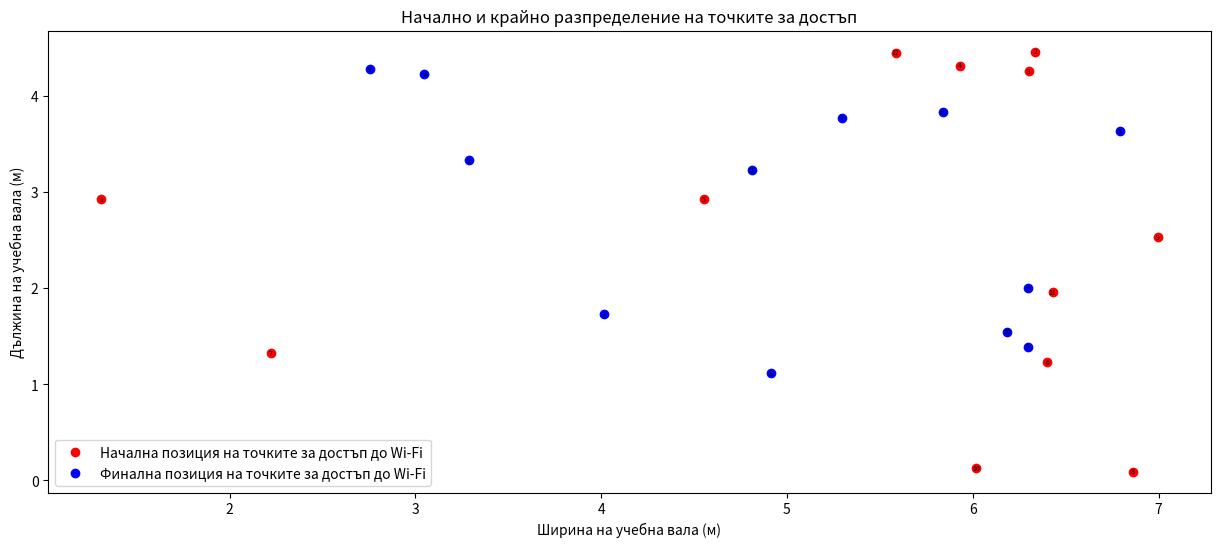
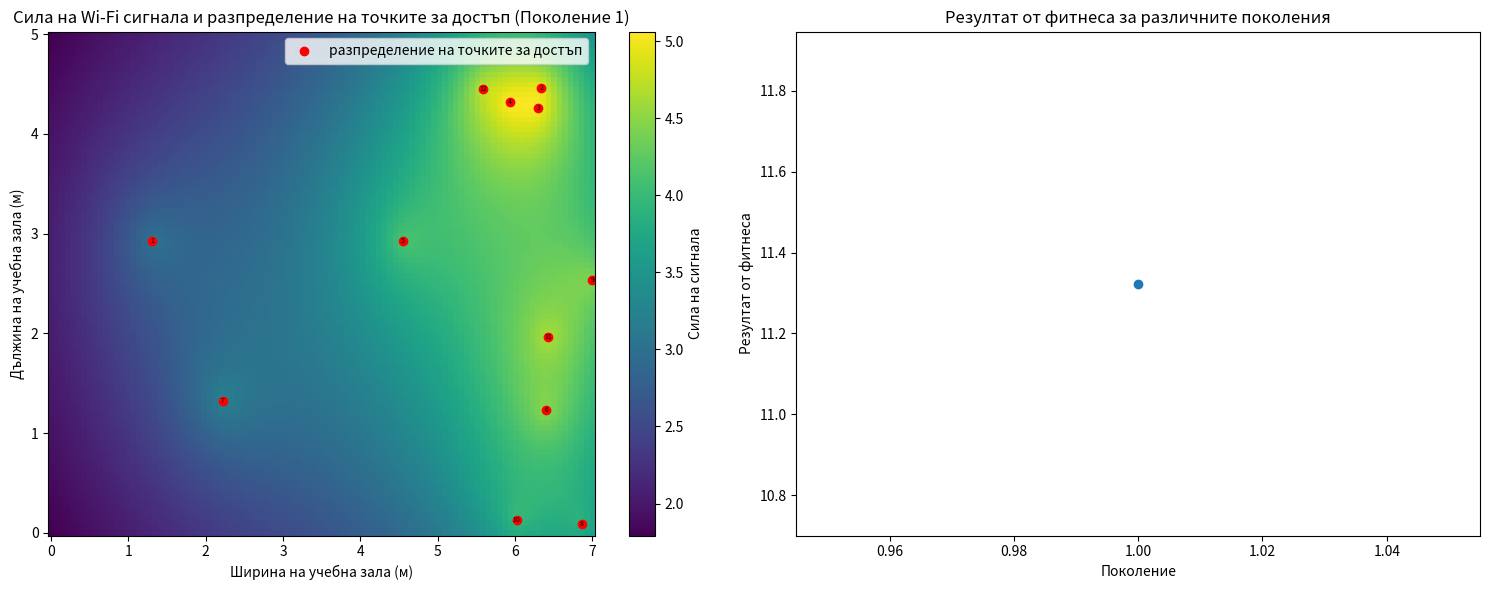
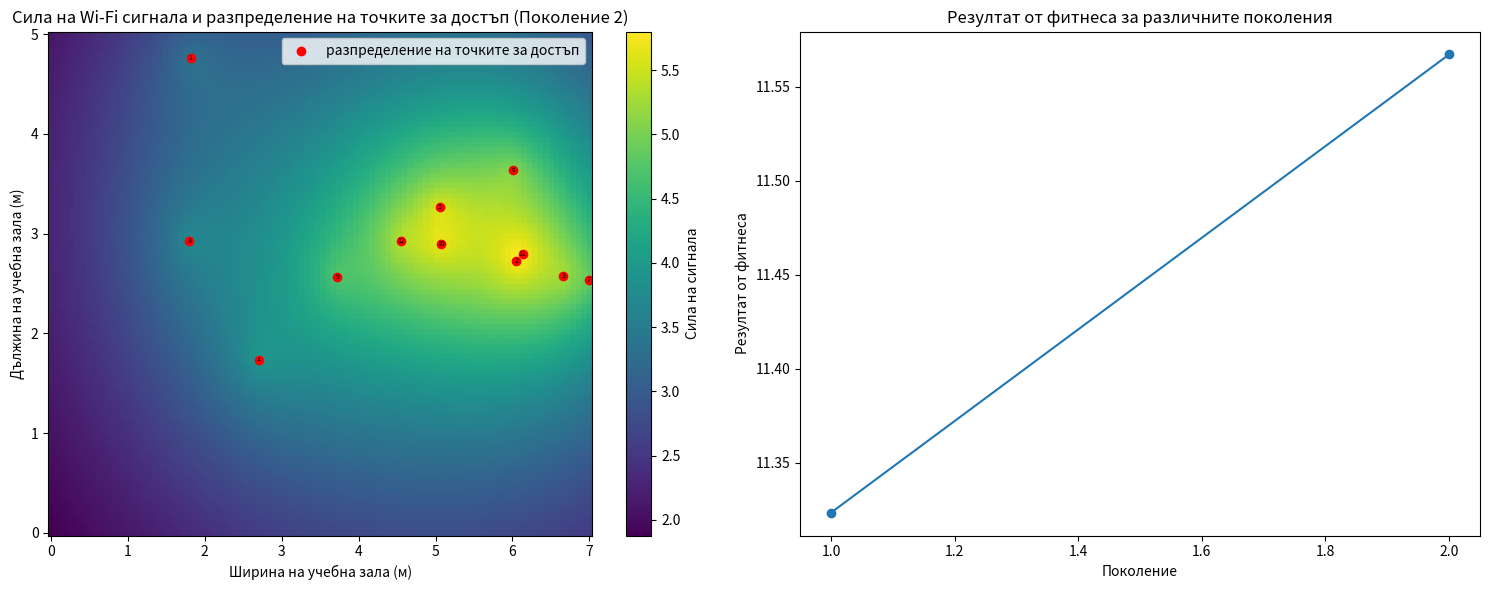
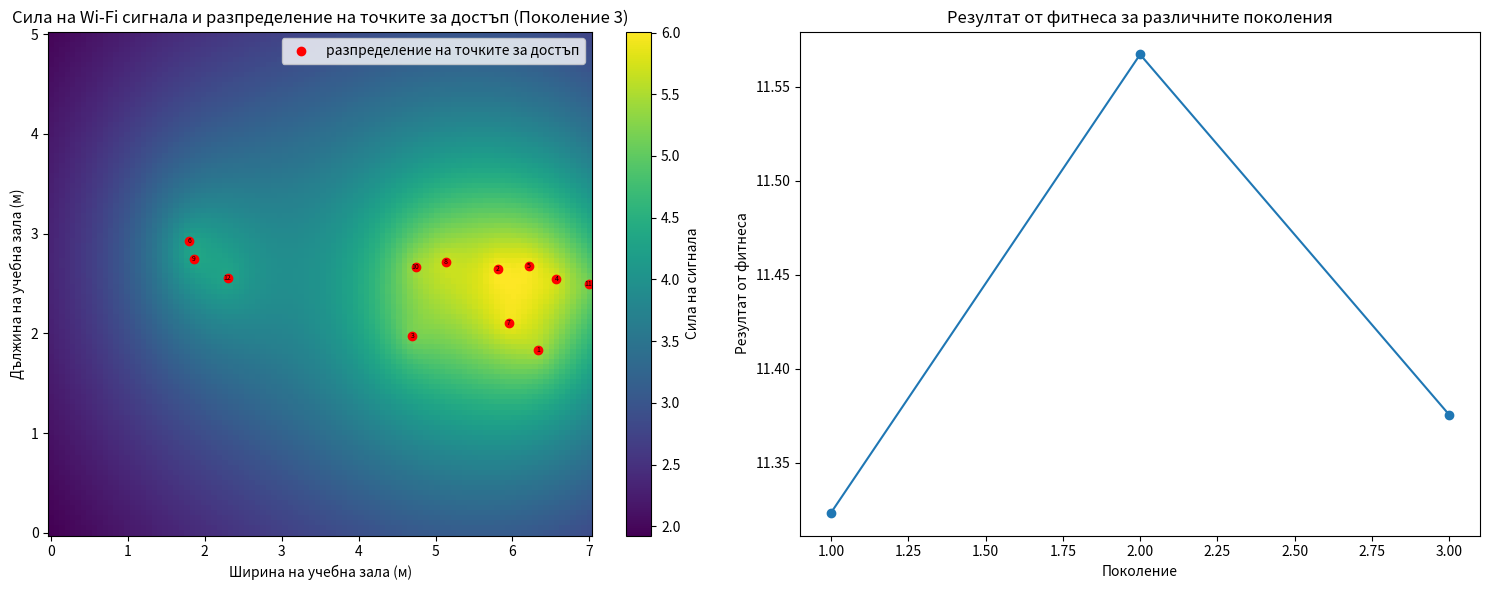
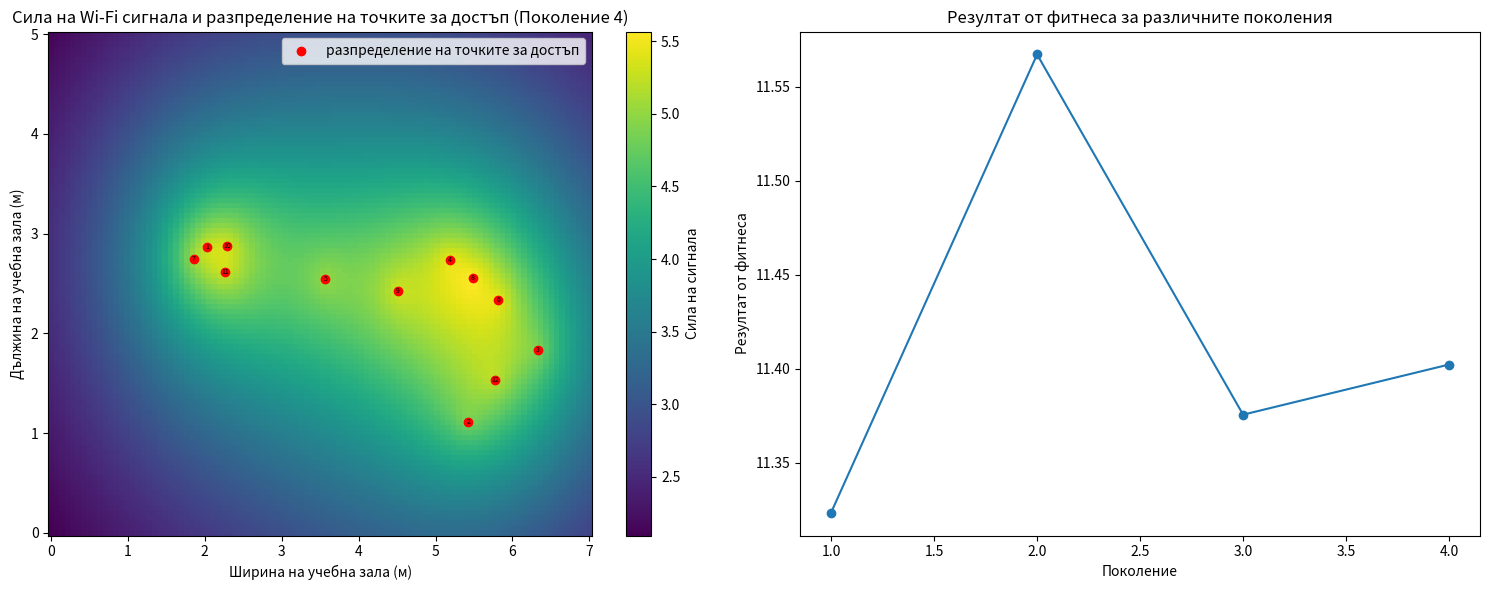
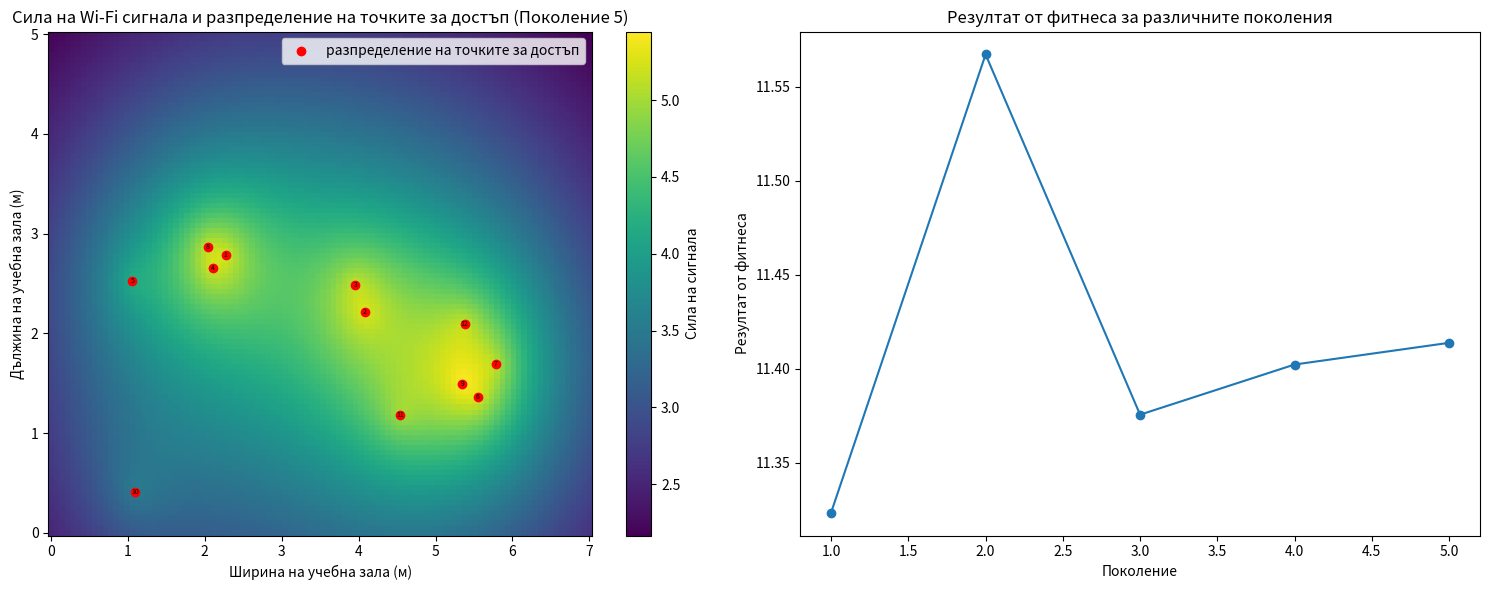
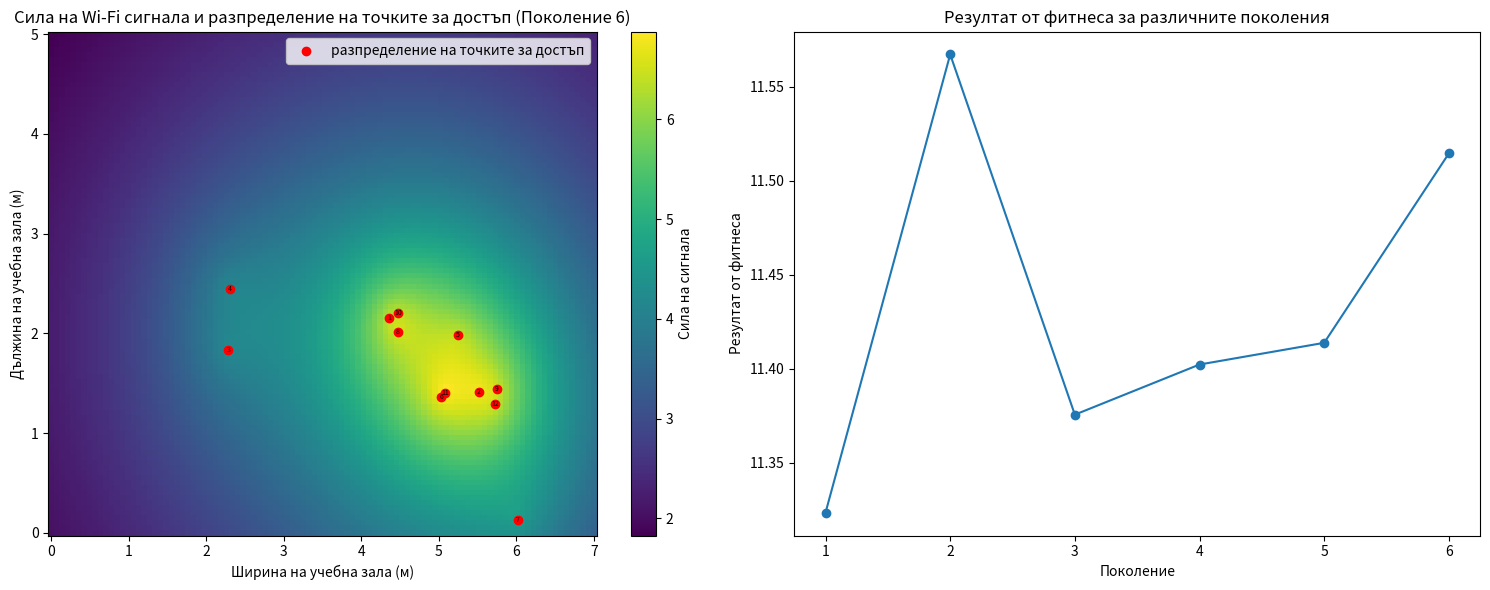
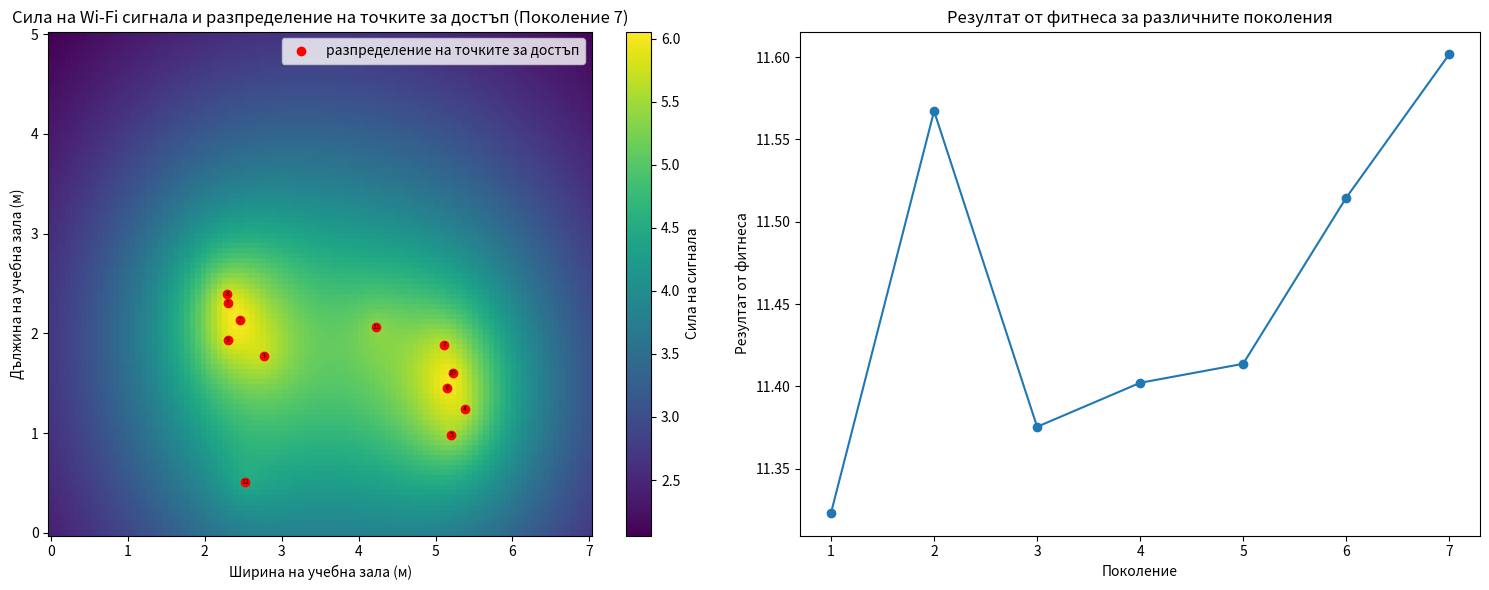
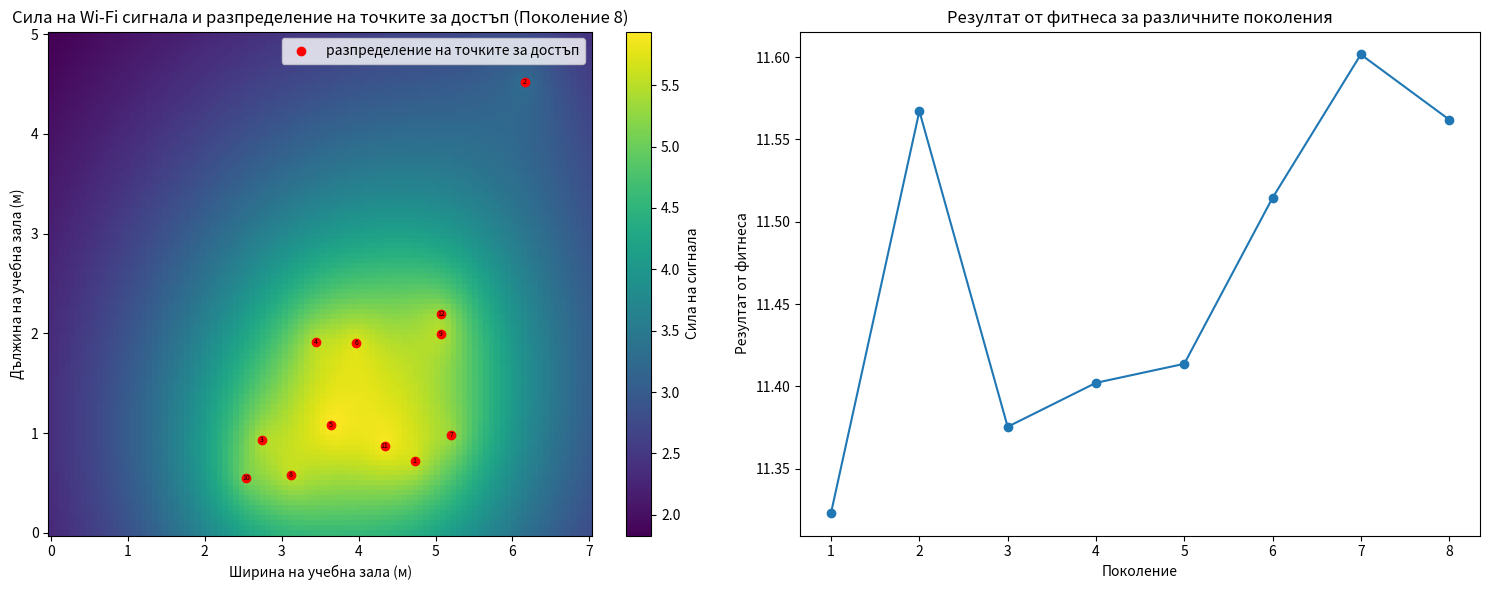
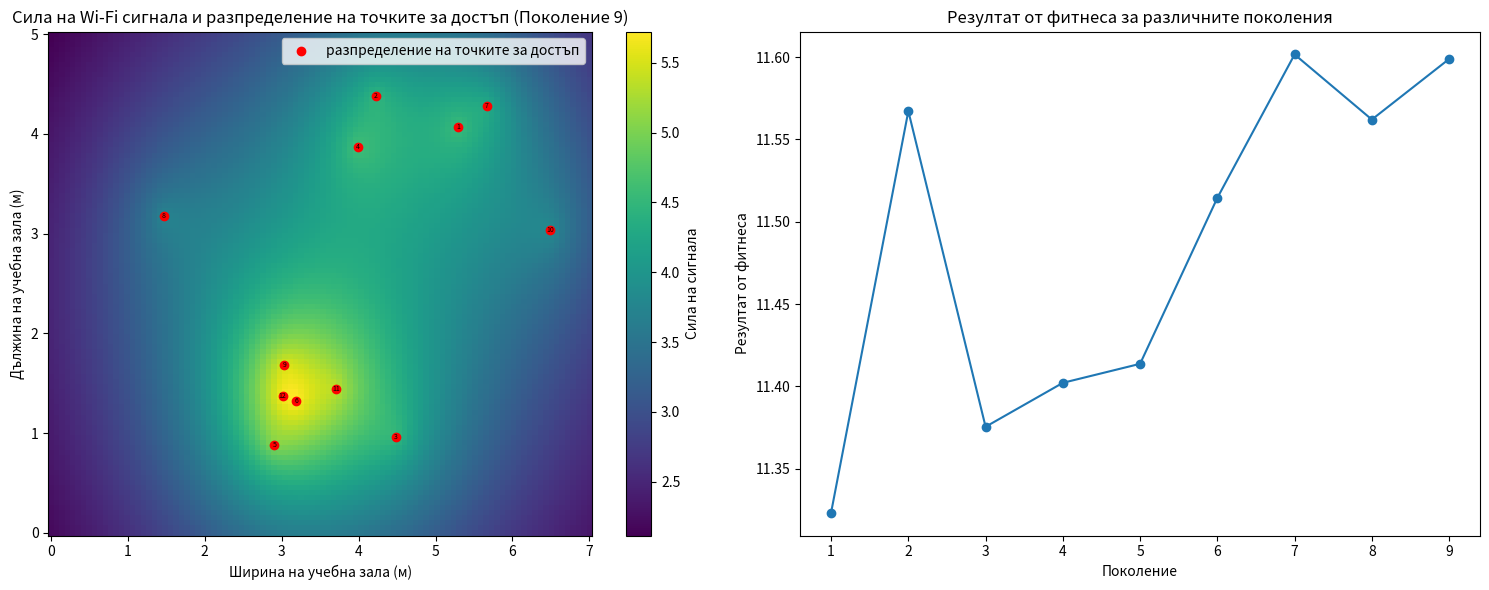
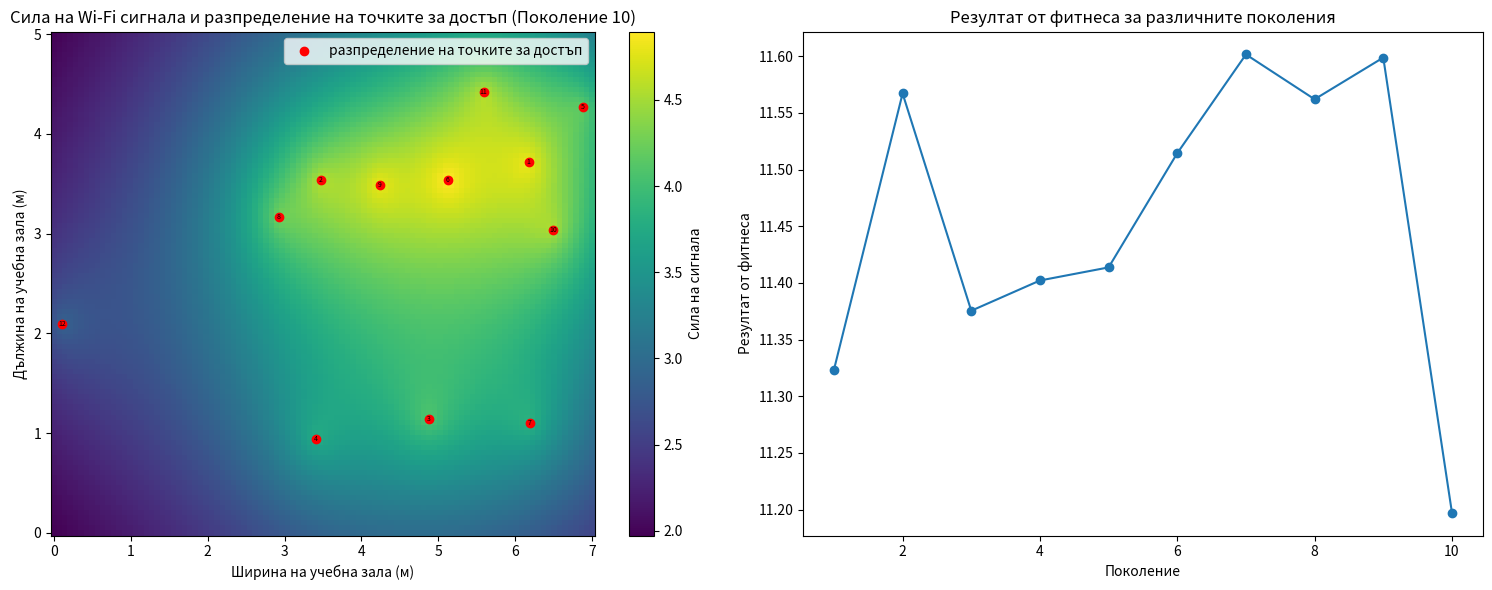
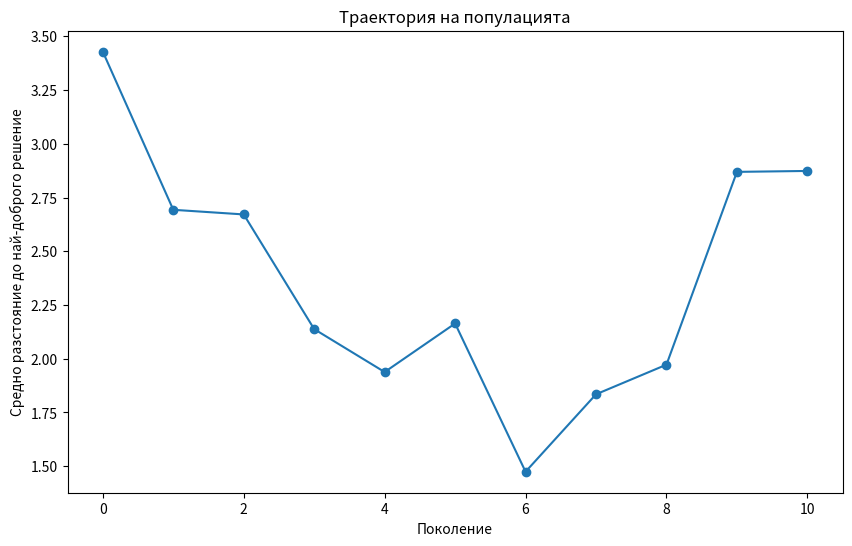
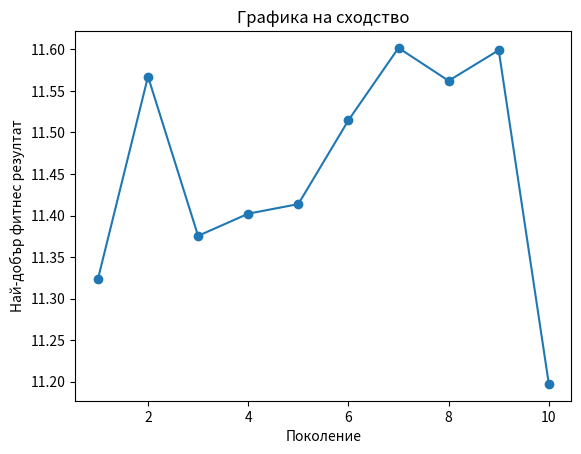

Recreate these plots in Python, in order.
import random
import scipy.io                     #pip install scipy
import matplotlib.pyplot as plt     #pip install matplotlib
import numpy as np

# Дефиниране на константи и променливи
classroom_width = 7
classroom_length = 5
num_app = 5
population_size = 12
generations = 10
mutation_rate = 0.1

# Функция за изчисляване на силата на сигнала в дадена точка (модел на разстоянието)
def calculate_signal_strength(ap_x, ap_y, point_x, point_y):
    distance = np.sqrt((ap_x - point_x)**2 + (ap_y - point_y)**2)
    return 1 / (distance + 1)  # Обратен модел на разстоянието

# Функция за визуализация на началните случайни точки и крайното разпределение на точките за достъп
def visualize_initial_and_final(classroom_width, classroom_length, initial_population, final_population):
    plt.figure(figsize=(15, 6))

    # Изобразяване на началните случайни точки с номера в черно
    for i, (x, y) in enumerate(initial_population):
        plt.text(x, y, str(i + 1), color='black', fontsize=5, ha='center', va='center')
    plt.scatter(*zip(*initial_population), color='red', marker='o', label='Начална позиция на точките за достъп до Wi-Fi')

    # Изобразяване на крайното разпределение на точките за достъп с номера в черно
    for i, (x, y) in enumerate(final_population):
        plt.text(x, y, str(i + 1), color='black', fontsize=5, ha='center', va='center')
    plt.scatter(*zip(*final_population), color='blue', marker='o', label='Финална позиция на точките за достъп до Wi-Fi')

    plt.xlabel('Ширина на учебна вала (м)')
    plt.ylabel('Дължина на учебна вала (м)')
    plt.title('Начално и крайно разпределение на точките за достъп')
    plt.legend()
    plt.show()

# Функция за динамично визуализиране на промените в разположението на точките за достъп и фитнес резултатите през поколенията
def visualize_dynamic_changes(classroom_width, classroom_length, population, fitness_scores):
    for generation in range(generations):
        plt.figure(figsize=(15, 6))

        # Начертаване на топлинната карта за текущото поколение
        plt.subplot(1, 2, 1)
        ap_placement = population[generation]
        x = np.linspace(0, classroom_width, 100)
        y = np.linspace(0, classroom_length, 100)
        X, Y = np.meshgrid(x, y)
        Z = np.zeros_like(Y)
        for ap_x, ap_y in ap_placement:
            Z += calculate_signal_strength(ap_x, ap_y, X, Y)
        plt.pcolormesh(X, Y, Z, shading='auto', cmap='viridis')
        plt.colorbar(label='Сила на сигнала')
        for i, (x, y) in enumerate(ap_placement):
            plt.text(x, y, str(i + 1), color='black', fontsize=5, ha='center', va='center')
        plt.scatter(*zip(*ap_placement), color='red', marker='o', label='разпределение на точките за достъп')
        plt.xlabel('Ширина на учебна зала (м)')
        plt.ylabel('Дължина на учебна зала (м)')
        plt.title(f'Сила на Wi-Fi сигнала и разпределение на точките за достъп (Поколение {generation + 1})')
        plt.legend()

        # Изобразяване на графиката на фитнеса за всички поколения
        plt.subplot(1, 2, 2)
        plt.plot(range(1, generation + 2), fitness_scores[:generation + 1], marker='o')
        plt.xlabel('Поколение')
        plt.ylabel('Резултат от фитнеса')
        plt.title('Резултат от фитнеса за различните поколения')

        plt.tight_layout()
        plt.show()

# Инициализация на популацията със случайни разпределения на точките за достъп
initial_population = [(random.uniform(0, classroom_width), random.uniform(0, classroom_length)) for _ in range(population_size)]
population = [initial_population.copy()]

# Променливи за проследяване на най-доброто решение и резултатите от фитнеса
best_solution = None
best_fitness = float('-inf')
all_fitness_scores = []

# Оптимизационен цикъл на генетичния алгоритъм
for generation in range(generations):
    # Оценка на фитнеса на всеки индивид в популацията
    fitness_scores = []
    for ap_x, ap_y in population[generation]:
        coverage = 0
        for point_x in range(classroom_width):
            for point_y in range(classroom_length):
                coverage += calculate_signal_strength(ap_x, ap_y, point_x, point_y)
        fitness_scores.append(coverage)

    # Актуализация на най-доброто решение, ако е намерено
    if max(fitness_scores) > best_fitness:
        best_solution = population[generation][fitness_scores.index(max(fitness_scores))]
        best_fitness = max(fitness_scores)

    # Запазване на всички резултати от фитнеса
    all_fitness_scores.append(max(fitness_scores))

    # Избор на родители на база на резултатите от фитнеса
    selected_parents = random.choices(population[generation], weights=fitness_scores, k=population_size)

    # Създаване на потомство чрез кръстосване
    offspring = []

    for _ in range(population_size):
        parent1, parent2 = random.sample(selected_parents, 2)
        crossover_x = random.uniform(parent1[0], parent2[0])
        crossover_y = random.uniform(parent1[1], parent2[1])
        offspring.append((crossover_x, crossover_y))

    # Прилагане на мутация
    for i in range(len(offspring)):
        if random.random() < mutation_rate:
            offspring[i] = (random.uniform(0, classroom_width), random.uniform(0, classroom_length))

    # Замяна на старото население с ново поколение
    population.append(offspring)

# Извеждане на резултатите в конзолата
print(f"Най-добро разпределение на точките за достъп: {best_solution}")
print(f"Най-добро покритие: {best_fitness}")

# Визуализация на началното и крайното разпределение на точките за достъп
visualize_initial_and_final(classroom_width, classroom_length, initial_population, population[-1])

# Визуализация на динамичните промени в разпределението на точките за достъп и резултатите от фитнеса по поколения
visualize_dynamic_changes(classroom_width, classroom_length, population, all_fitness_scores)

# Траектория на популацията
trajectory_scores = []
for generation in range(generations + 1):
    distances = [np.linalg.norm(np.array(point) - np.array(best_solution)) for point in population[generation]]
    trajectory_scores.append(np.mean(distances))

plt.figure(figsize=(10, 6))
plt.plot(range(generations + 1), trajectory_scores, marker='o')
plt.xlabel('Поколение')
plt.ylabel('Средно разстояние до най-доброго решение')
plt.title('Траектория на популацията')
plt.show()

# Графика на сходство
plt.figure()
plt.plot(range(1, generations + 1), all_fitness_scores, marker='o')
plt.xlabel('Поколение')
plt.ylabel('Най-добър фитнес резултат')
plt.title('Графика на сходство')
plt.show()
